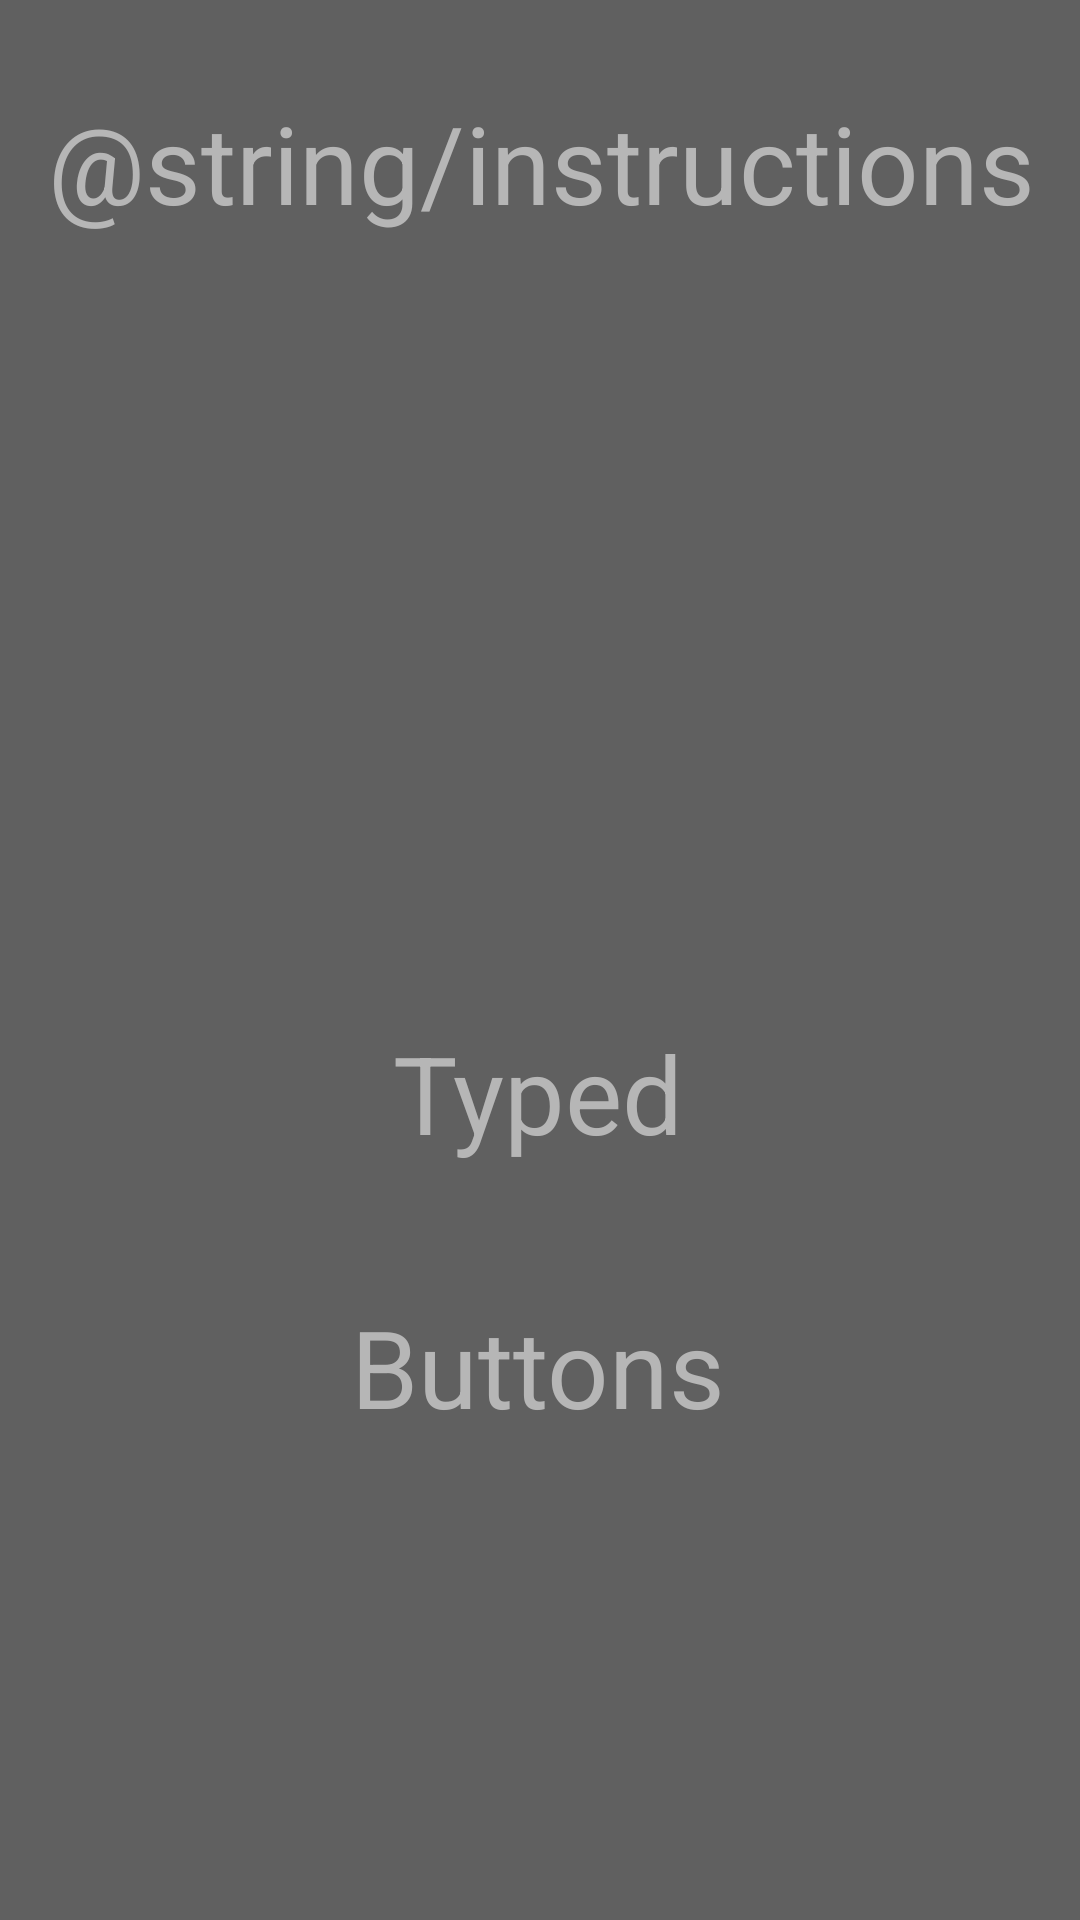

Write the Android layout XML for this screen, with the resource values it uses.
<!-- AndroidManifest.xml: application theme Theme.CalculatorAppBatra -->
<!-- res/layout/activity_main.xml -->
<?xml version="1.0" encoding="utf-8"?>
<androidx.constraintlayout.widget.ConstraintLayout xmlns:android="http://schemas.android.com/apk/res/android"
    xmlns:app="http://schemas.android.com/apk/res-auto"
    xmlns:tools="http://schemas.android.com/tools"
    android:layout_width="match_parent"
    android:layout_height="match_parent"
    android:background="@color/background"
    tools:context=".MainActivity" >

    <TextView
        android:id="@+id/instructions"
        android:layout_height="152dp"
        android:layout_width="wrap_content"
        android:layout_margin="@dimen/margin"
        android:layout_marginTop="28dp"
        android:text="@string/instructions"
        android:textAlignment="center"
        android:textColor="@color/TextAndButtons"
        android:textSize="@dimen/heading"
        app:layout_constraintEnd_toEndOf="parent"
        app:layout_constraintHorizontal_bias="0.491"
        app:layout_constraintStart_toStartOf="parent"
        app:layout_constraintTop_toTopOf="parent" />

    <TextView
        android:id="@+id/type_select"
        android:layout_width="wrap_content"
        android:layout_height="wrap_content"
        android:layout_marginTop="340dp"
        android:text="Typed"
        android:textAlignment="center"
        android:textColor="@color/TextAndButtons"
        android:textSize="@dimen/heading"
        android:onClick="typedPage"
        app:layout_constraintEnd_toEndOf="parent"
        app:layout_constraintHorizontal_bias="0.498"
        app:layout_constraintStart_toStartOf="parent"
        app:layout_constraintTop_toTopOf="parent" />

    <TextView
        android:id="@+id/button_select"
        android:layout_width="wrap_content"
        android:layout_height="wrap_content"
        android:layout_margin="@dimen/margin"
        android:layout_marginTop="30dp"
        android:onClick="buttonPage"
        android:text="Buttons"
        android:textAlignment="center"
        android:textColor="@color/TextAndButtons"
        android:textSize="@dimen/heading"
        app:layout_constraintBottom_toBottomOf="parent"
        app:layout_constraintEnd_toEndOf="parent"
        app:layout_constraintHorizontal_bias="0.496"
        app:layout_constraintStart_toStartOf="parent"
        app:layout_constraintTop_toBottomOf="@+id/type_select"
        app:layout_constraintVertical_bias="0.09" />
    
</androidx.constraintlayout.widget.ConstraintLayout>
<!-- resources referenced by this layout -->
<resources>
  <color name="TextAndButtons">#b6b6b6</color>
  <color name="background">#606060</color>
  <dimen name="heading">36sp</dimen>
  <dimen name="margin">30dp</dimen>
  <style name="Theme.CalculatorAppBatra" parent="Base.Theme.CalculatorAppBatra" />
  <style name="Base.Theme.CalculatorAppBatra" parent="Theme.Material3.DayNight.NoActionBar">
          
          
      </style>
</resources>
